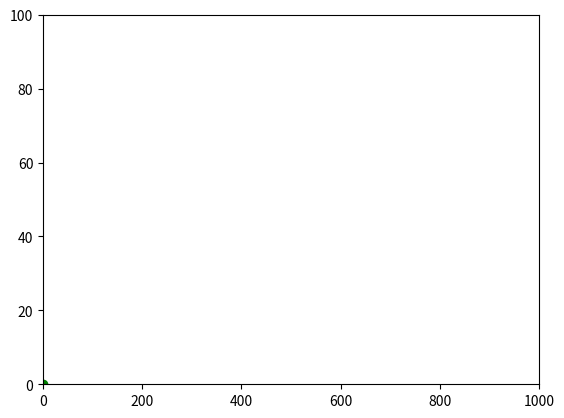

Recreate this plot in Python.
import numpy as np
from matplotlib import pyplot as plt
from matplotlib.animation import FuncAnimation


class SpaceObject:
    """
    A class used to represent an solar system object.

    Attributes:
    ----------
    GRAV_CONST : int
        Class attribute. Gravitational constant.
    position : list[int]
        List that stores objects x and y coordinates in m.
    velocity : list[int]
        List that stores objects x and y components of velocity in m/s.
    mass : int
        Mass of an object in kg.
    """

    GRAV_CONST = 6.674 * 10 ** (-11)

    def __init__(self, mass: int, position: list, velocity: list):
        self.mass = mass
        self.position = position
        self.velocity = velocity

    def get_coordinates(self):
        """Returns x and y coordinates of an object.

        Returns
        -------
            Position: list[int]
        """

        return self.position

    def get_velocity(self):
        """Returns x and y components of velocity.

        Returns
        -------
            Velocity: list[int]
        """

        v_x, v_y = self.velocity
        return np.sqrt(v_x ** 2 + v_y ** 2)

    def calc_distance(self, position):
        """Calculates the distance between self and position.

        Parameters
        ----------
        position : list[int]
            list that stores objects x and y coordinates in m.

        Returns
        -------
        distance : list[int]
            Distance from self to position. Contains x and y components and real value in that order.
        """
        distance = [position[0] - self.position[0], position[1] - self.position[1]]
        distance.append(np.sqrt(distance[0] ** 2 + distance[1] ** 2))
        return distance

    def calc_force(self, celestial):
        """Calculates the gravitational force between self and celestial.

        Parameters
        ----------
        celestial : CelestialObject

        Returns
        -------
        force : list[int]
            Gravitational force exerted by celestial. Contains x and y components and real value in that order.    
        """
        # Distance = [distance_x, distance_y, distance]
        distance = self.calc_distance(celestial.position)
        force = [SpaceObject.GRAV_CONST * self.mass * celestial.mass / (distance[2] ** 2)]
        force.insert(0, force[-1] * distance[1] / distance[2])
        force.insert(0, force[-1] * distance[0] / distance[2])
        return force

    def calc_acceleration(self, celestials):
        """Calculates acceleration by summing gravitational force from all celestials on self.

        Parameters
        ----------
        celestials : Dict
            Dict that stores all celestial objects.

        Returns
        -------
        acceleration : list[int]
            Acceleration calculated with resultant of gravitational forces from all celestials.
            Contains x and y components.
        """

        sum_force = [0, 0]
        for celestial in celestials.items():
            if self is not celestial[1]:
                force = self.calc_force(celestial[1])
                sum_force[0] += force[0]
                sum_force[1] += force[1]
        acceleration = [sum_force[0] / self.mass, sum_force[1] / self.mass]
        return acceleration

    def update_attributes(self, celestials, timestamp):
        """Calculates acceleration and updates attributes.

        Parameters
        ----------
        celestials : Dict
            Dict that stores all celestial objects.
        timpestamp : int
            Simulation timestamp value.            
        """

        acceleration = self.calc_acceleration(celestials)

        # Calculating x and y components of velocity
        self.velocity[0] = self.velocity[0] + acceleration[0] * timestamp
        self.velocity[1] = self.velocity[1] + acceleration[1] * timestamp

        # Calculating new x and y coordinates
        self.position[0] = self.position[0] + self.velocity[0] * timestamp
        self.position[1] = self.position[1] + self.velocity[1] * timestamp


class Spacecraft(SpaceObject):
    """
    A class used to represent a spacecraft. It inherits the functionality from SpaceObject class. 

    Attributes:
    ----------
    fuel : int
        Amount of fuel.
    """

    def __init__(self, mass: int, position: list, velocity: list, fuel: int):
        super().__init__(mass, position, velocity)
        self.fuel = fuel


class SolarSystemSimulation:
    """
    A class to handle simulation.

    Attributes:
    ----------
    celestials : dict
        Class attribute. Dictionary containing celestial objects.
    """

    celestials = {}

    def __init__(self):

        # Initialize celestial objects
        sun = SpaceObject(mass=1.989 * (10 ** 30), position=[0, 0], velocity=[0, 0])
        # mercury = SpaceObject(mass=0.33 * (10 ** 24), position=[57.9 * (10 ** 9), 0], velocity=[47400, 0])
        # venus = SpaceObject(mass=4.87 * (10 ** 24), position=[108.2 * (10 ** 9), 0], velocity=[35000, 0])
        earth = SpaceObject(mass=5.972 * (10 ** 24), position=[149.6 * (10 ** 9), 0], velocity=[29800, 0])
        # mars = SpaceObject(mass=0.642 * (10 ** 24), position=[227.9 * (10 ** 9), 0], velocity=[24100, 0])

        # Insert celestial objects into dictionary
        SolarSystemSimulation.celestials = {
            "Sun": sun,
            # "Mercury": mercury,
            # "Venus": venus,
            "Earth": earth,
            # "Mars": mars,
        }

    # def simulate(self):

    #     for celestial in celestials.items():
    #         celestial[1].update_attributes(celestials, 100)

    def animation(self):
        x_cor = [0]
        y_cor = [0]

        fig = plt.figure()
        ax = plt.axes(xlim=(0, 1000), ylim=(0, 100))
        line = None
        (line,) = ax.plot([0], [0], "go")

        def animate(i):
            x_cor[0] = 2 * i
            y_cor[0] = i
            line.set_data(x_cor, y_cor)
            return (line,)

        anim = FuncAnimation(fig, animate, frames=100, interval=50, blit=True)
        plt.show()


sim = SolarSystemSimulation()

sim.animation()
